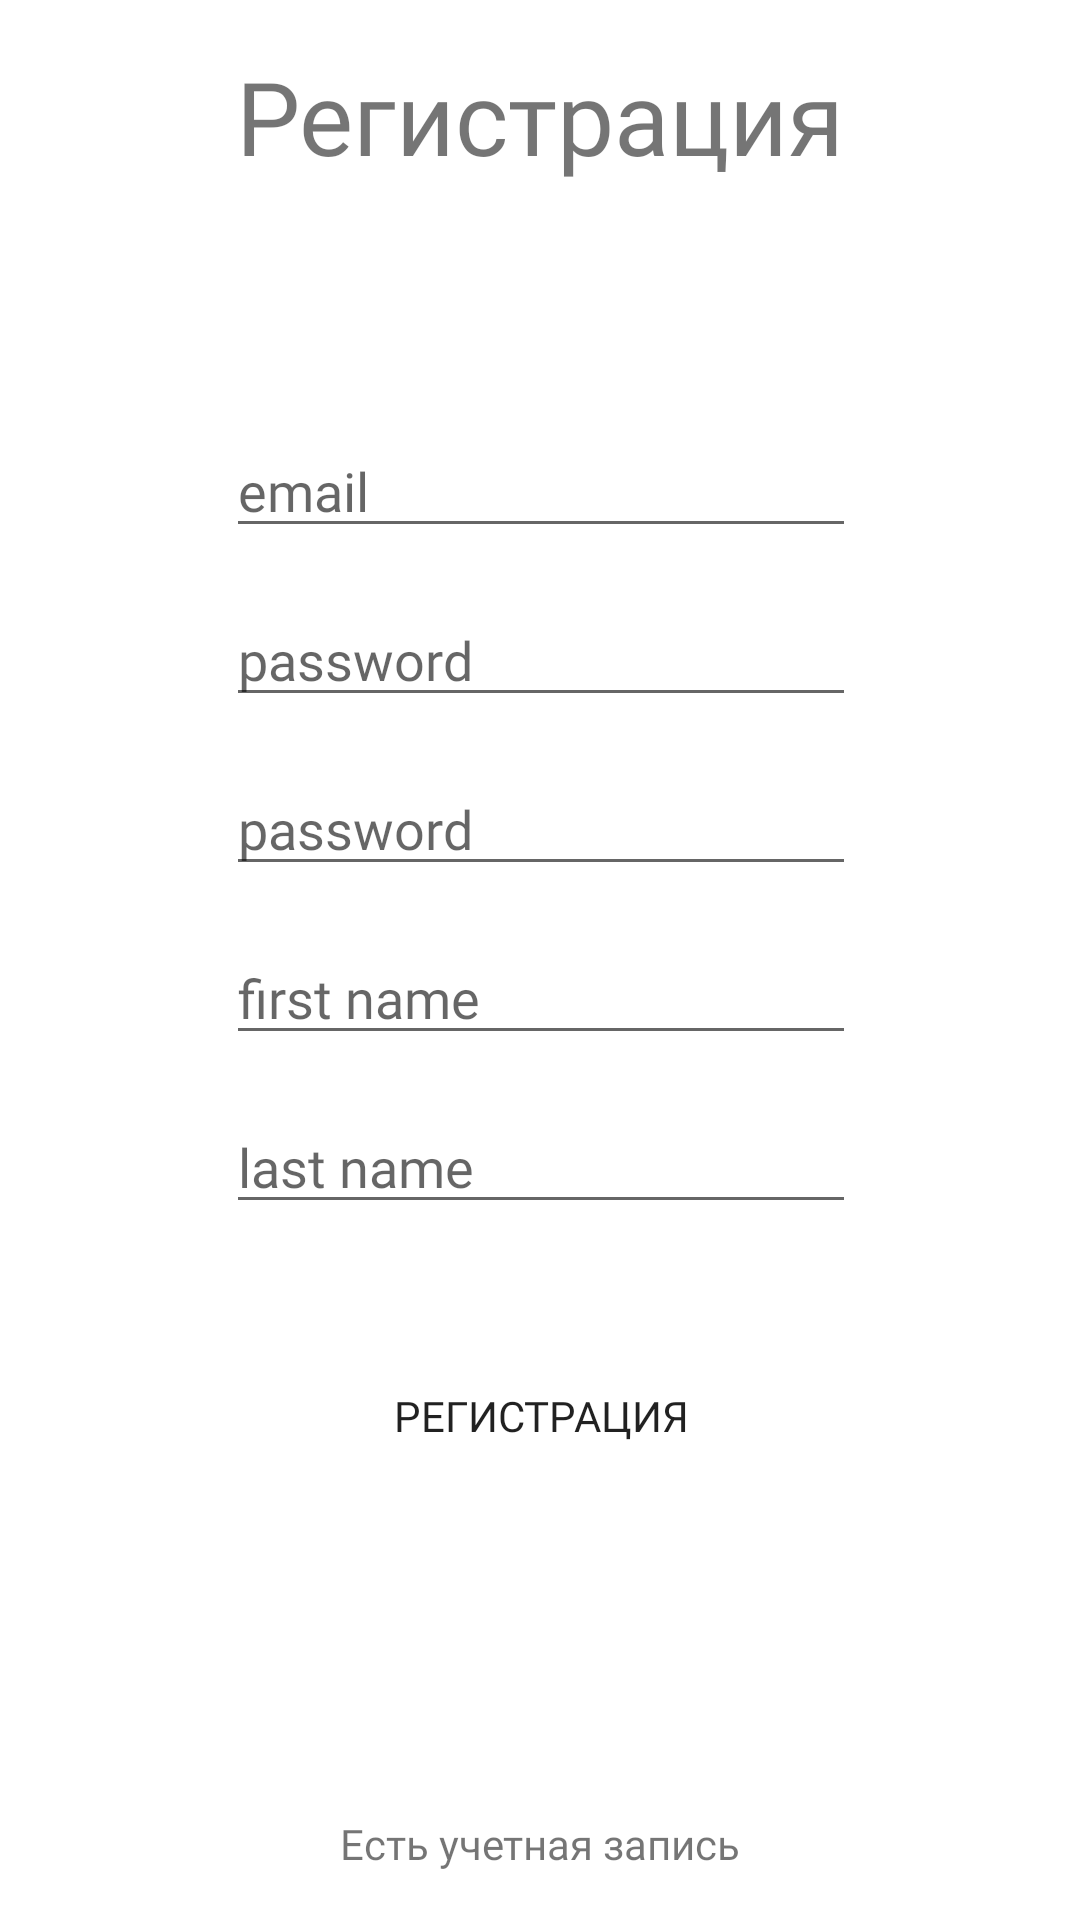

Android layout source for this screen:
<!-- AndroidManifest.xml: application theme Theme.DemoExamMobile -->
<!-- res/layout/activity_sign_up.xml -->
<?xml version="1.0" encoding="utf-8"?>
<androidx.constraintlayout.widget.ConstraintLayout xmlns:android="http://schemas.android.com/apk/res/android"
    xmlns:app="http://schemas.android.com/apk/res-auto"
    xmlns:tools="http://schemas.android.com/tools"
    android:layout_width="match_parent"
    android:layout_height="match_parent"
    tools:context=".Main.SignUp">

    <TextView
        android:id="@+id/authText"
        android:layout_width="wrap_content"
        android:layout_height="wrap_content"
        android:layout_marginTop="16dp"
        android:fontFamily="@font/yantramanav_thin"
        android:text="Регистрация"
        android:textSize="34sp"
        app:layout_constraintEnd_toEndOf="parent"
        app:layout_constraintStart_toStartOf="parent"
        app:layout_constraintTop_toTopOf="parent" />

    <EditText
        android:id="@+id/authEmail"
        android:layout_width="wrap_content"
        android:layout_height="wrap_content"
        android:layout_marginTop="80dp"
        android:ems="10"
        android:fontFamily="@font/yantramanav_thin"
        android:hint="email"
        android:inputType="textPersonName"
        app:layout_constraintEnd_toEndOf="@+id/authText"
        app:layout_constraintStart_toStartOf="@+id/authText"
        app:layout_constraintTop_toBottomOf="@+id/authText" />

    <EditText
        android:id="@+id/authPassword"
        android:layout_width="wrap_content"
        android:layout_height="wrap_content"
        android:layout_marginTop="15dp"
        android:ems="10"
        android:fontFamily="@font/yantramanav_thin"
        android:hint="password"
        android:inputType="textPassword"
        app:layout_constraintEnd_toEndOf="@+id/authEmail"
        app:layout_constraintStart_toStartOf="@+id/authEmail"
        app:layout_constraintTop_toBottomOf="@+id/authEmail" />

    <EditText
        android:id="@+id/authRepeat"
        android:layout_width="wrap_content"
        android:layout_height="wrap_content"
        android:layout_marginTop="15dp"
        android:ems="10"
        android:fontFamily="@font/yantramanav_thin"
        android:hint="password"
        android:inputType="textPassword"
        app:layout_constraintEnd_toEndOf="@+id/authPassword"
        app:layout_constraintStart_toStartOf="@+id/authPassword"
        app:layout_constraintTop_toBottomOf="@+id/authPassword" />

    <EditText
        android:id="@+id/authFirstName"
        android:layout_width="wrap_content"
        android:layout_height="wrap_content"
        android:layout_marginTop="15dp"
        android:ems="10"
        android:fontFamily="@font/yantramanav_thin"
        android:hint="first name"
        android:inputType="textPersonName"
        app:layout_constraintEnd_toEndOf="@+id/authRepeat"
        app:layout_constraintStart_toStartOf="@+id/authRepeat"
        app:layout_constraintTop_toBottomOf="@+id/authRepeat" />

    <EditText
        android:id="@+id/authLastName"
        android:layout_width="wrap_content"
        android:layout_height="wrap_content"
        android:layout_marginTop="15dp"
        android:ems="10"
        android:fontFamily="@font/yantramanav_thin"
        android:hint="last name"
        android:inputType="textPersonName"
        app:layout_constraintEnd_toEndOf="@+id/authFirstName"
        app:layout_constraintStart_toStartOf="@+id/authFirstName"
        app:layout_constraintTop_toBottomOf="@+id/authFirstName" />

    <Button
        android:id="@+id/authButton"
        android:layout_width="0dp"
        android:layout_height="wrap_content"
        android:layout_marginTop="40dp"
        android:background="@drawable/for_button"
        android:fontFamily="@font/yantramanav_thin"
        android:text="Регистрация"
        app:backgroundTint="@android:color/black"
        app:layout_constraintEnd_toEndOf="@+id/authLastName"
        app:layout_constraintStart_toStartOf="@+id/authLastName"
        app:layout_constraintTop_toBottomOf="@+id/authLastName" />

    <TextView
        android:id="@+id/authChange"
        android:layout_width="wrap_content"
        android:layout_height="wrap_content"
        android:layout_marginBottom="16dp"
        android:fontFamily="@font/yantramanav_thin"
        android:text="Есть учетная запись"
        app:layout_constraintBottom_toBottomOf="parent"
        app:layout_constraintEnd_toEndOf="parent"
        app:layout_constraintStart_toStartOf="parent" />
</androidx.constraintlayout.widget.ConstraintLayout>
<!-- resources referenced by this layout -->
<resources>
  <style name="Theme.DemoExamMobile" parent="Theme.MaterialComponents.DayNight.NoActionBar">
          
          <item name="colorPrimary">@color/black</item>
          <item name="colorPrimaryVariant">@color/black</item>
          <item name="colorOnPrimary">@color/white</item>
          
          <item name="colorSecondary">@color/teal_200</item>
          <item name="colorSecondaryVariant">@color/teal_700</item>
          <item name="colorOnSecondary">@color/black</item>
          
          <item name="android:statusBarColor" tools:targetApi="l">?attr/colorPrimaryVariant</item>
          
      </style>
  <!-- not gathered from this repository: default colours our renderer supplied (Android Studio template values) -->
  <color name="teal_200">#FF03DAC5</color>
  <color name="teal_700">#FF018786</color>
  <color name="black">#FF000000</color>
  <color name="white">#FFFFFFFF</color>
</resources>
